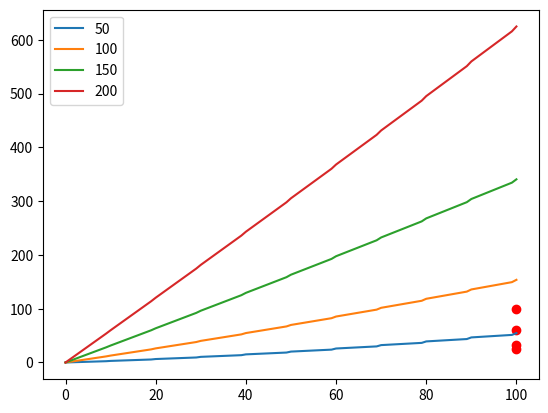

Recreate this plot in Python.
"""

This is such a mess. The curve_fit does worse than my guess (probably because it's a 2D problem).

"""


# Import packages
# ===============
import matplotlib.pyplot as plt
from scipy.optimize import curve_fit
import numpy as np

def CurveFit(statName, *args):
    """
    *args: A list of [baseStat, level, stat] contraints
    """
    
    # Set up guesses
    baseCoefficient = 0.00002
    baseExponent = 2
    levelCoefficient = 0.13
    levelExponent = 2
    p0 = [baseCoefficient, baseExponent, levelCoefficient, levelExponent]
    #p0 = [baseCoefficient, levelCoefficient]
    #p0 = [baseExponent, levelExponent]
    
    # Catch sillyness
    if len(p0) > len(args):
        print("\n")
        print("="*30)
        print("Error!\n" + "Number of fitted points (", len(args),
        ") must be greater than or equal to number of fitted parameters (", len(p0),")!")
        print("="*30)
        print("\n")
    
    # Set up data
    baseLevel = np.array([])
    stat = np.array([])
    for pair in args:
        baseLevel = np.append(baseLevel, [pair[0], pair[1]])
        stat = np.append(stat, pair[2])
        
    # Run the curve fit
    coeff, cov = curve_fit(FullFunction, baseLevel, stat, p0=p0)
    
    # Get a dict of <base stat, levels>
    baseLevelDict = {}
    baseStatDict = {}
    for i in range(len(args)):
        baseStat = args[i][0]
        level = args[i][1]
        stat = args[i][2]
        if not baseStat in baseLevelDict:
            baseLevelDict[baseStat] = np.array([])
            baseStatDict[baseStat] = np.array([])
        baseLevelDict[baseStat] = np.append(baseLevelDict[baseStat], level)
        baseStatDict[baseStat] = np.append(baseStatDict[baseStat], stat)
        
    
    # Plot the constraints
    plt.cla()
    for baseStat in baseLevelDict:
        plt.scatter(baseLevelDict[baseStat], baseStatDict[baseStat], color="red")
    
    # Plot the fitted data  
    levels = np.linspace(0, 100, 101)
    for baseStat in baseLevelDict:
        plt.plot(levels, FullFunction([baseStat, levels], *coeff), label=baseStat)
        #plt.plot(levels, FullFunction([baseStat, levels], *p0), label=baseStat)
    plt.legend(loc='best')
    
    # Show
    plt.savefig("tmp.png")
    print(*coeff)
    print(cov)
    
def FullFunction(baseLevel, baseCoefficient, baseExponent, levelCoefficient, levelExponent):
    baseStat = baseLevel[0]
    level = baseLevel[1]
    return level * (baseCoefficient * baseStat ** baseExponent + np.floor(level/10) * levelCoefficient ** levelExponent)
    
def FunctionWithoutExponents(baseLevel, baseCoefficient, levelCoefficient):
    baseStat = baseLevel[0]
    level = baseLevel[1]
    return level * (baseCoefficient * baseStat ** 2 + np.floor(level/10) * levelCoefficient ** 2)
    
def FunctionWithoutCoefficients(baseLevel, baseExponent, levelExponent):
    baseStat = baseLevel[0]
    level = baseLevel[1]
    return level * (0.00002 * baseStat ** baseExponent + np.floor(level/10) * 0.13 ** levelExponent)
    
    
def Test():
    x = np.array((1e-4, 0.9, 0.95, 0.98, 0.99, 0.99))
    y = np.array((250, 1000, 2500, 5000, 7500, 10000))
    p0 = [1, 0]
    p1, cov = curve_fit(Func, x, y, p0=p0)
    print("m =", p1[0])
    print("b =", p1[1])
    
def Func(x, m, b):
    return m*x+b
    
# Main execution
# ==============
if __name__ == "__main__":
    CurveFit("Haste", 
                 [50, 100, 25],
                 #[50, 50, 12],
                 
                 [100, 100, 33.333333],
                 #[100, 50, 20],
                 
                 [150, 100, 60],
                 #[150, 50, 33.333],
                 
                 #[200, 50, 50],
                 [200, 100, 100]
             )
    
    
    
    
    
    
    
    
    
    
    
    
    